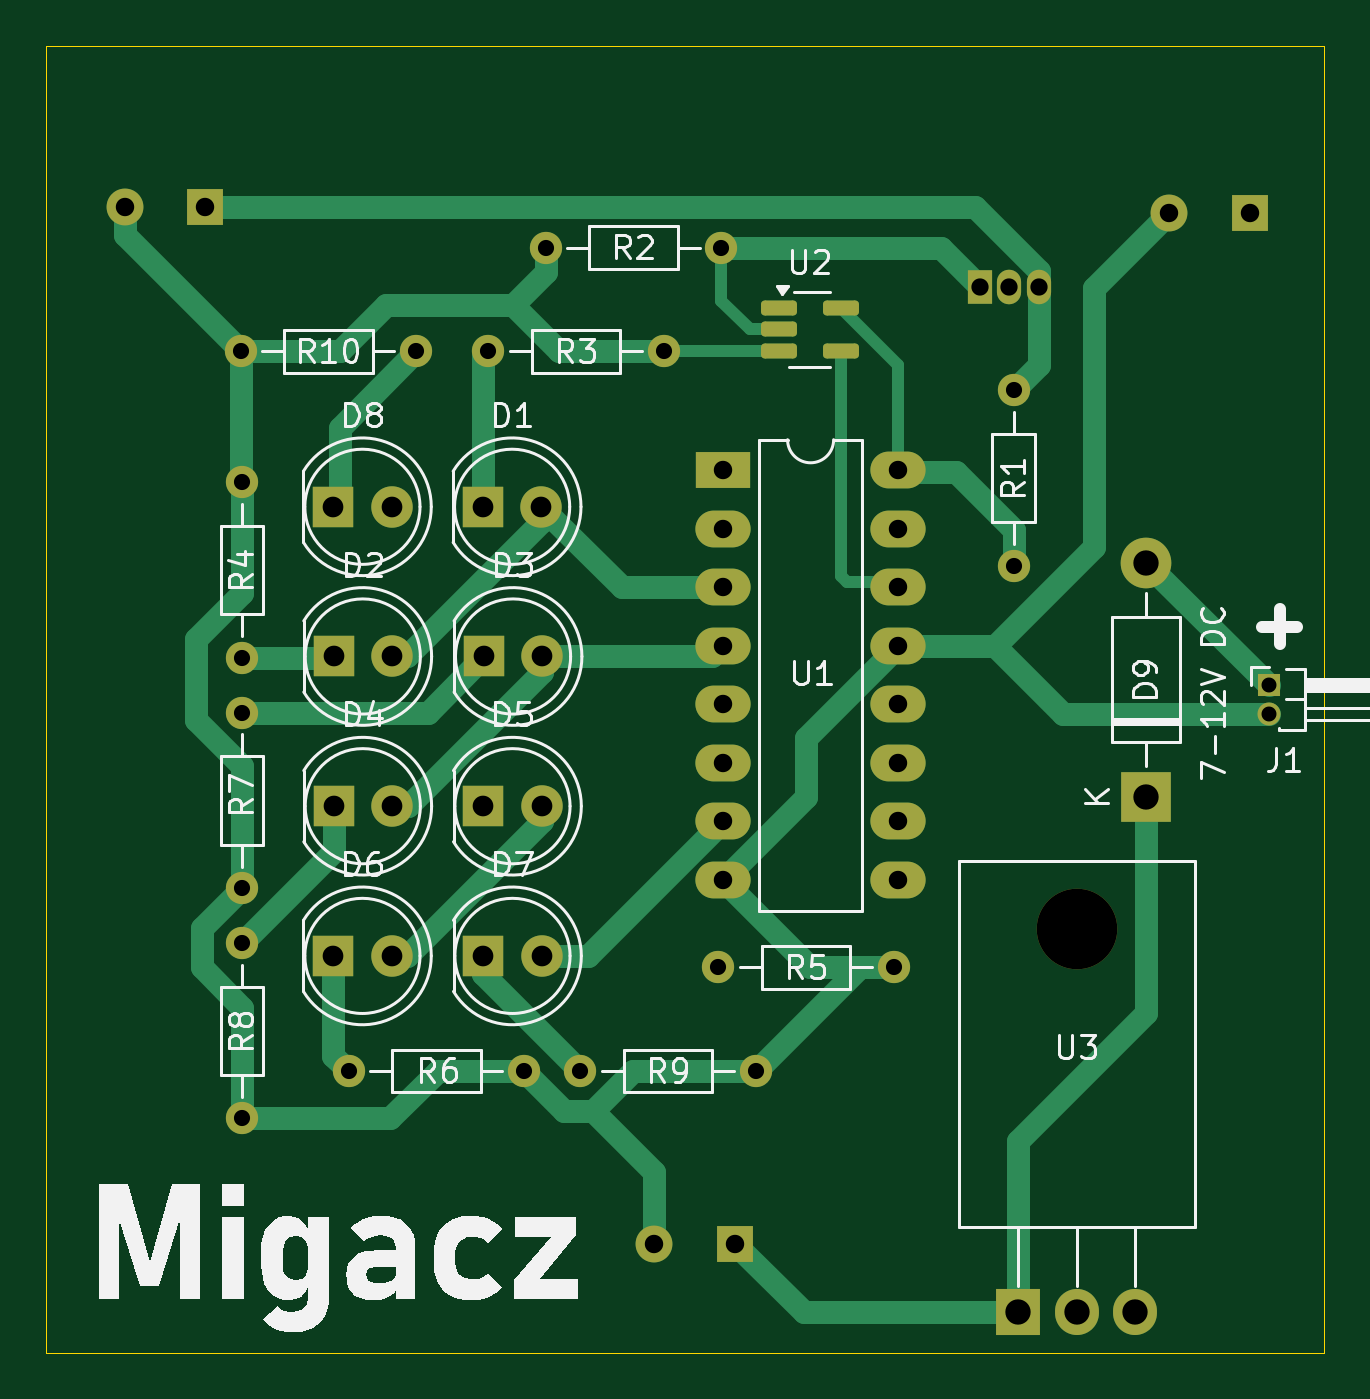
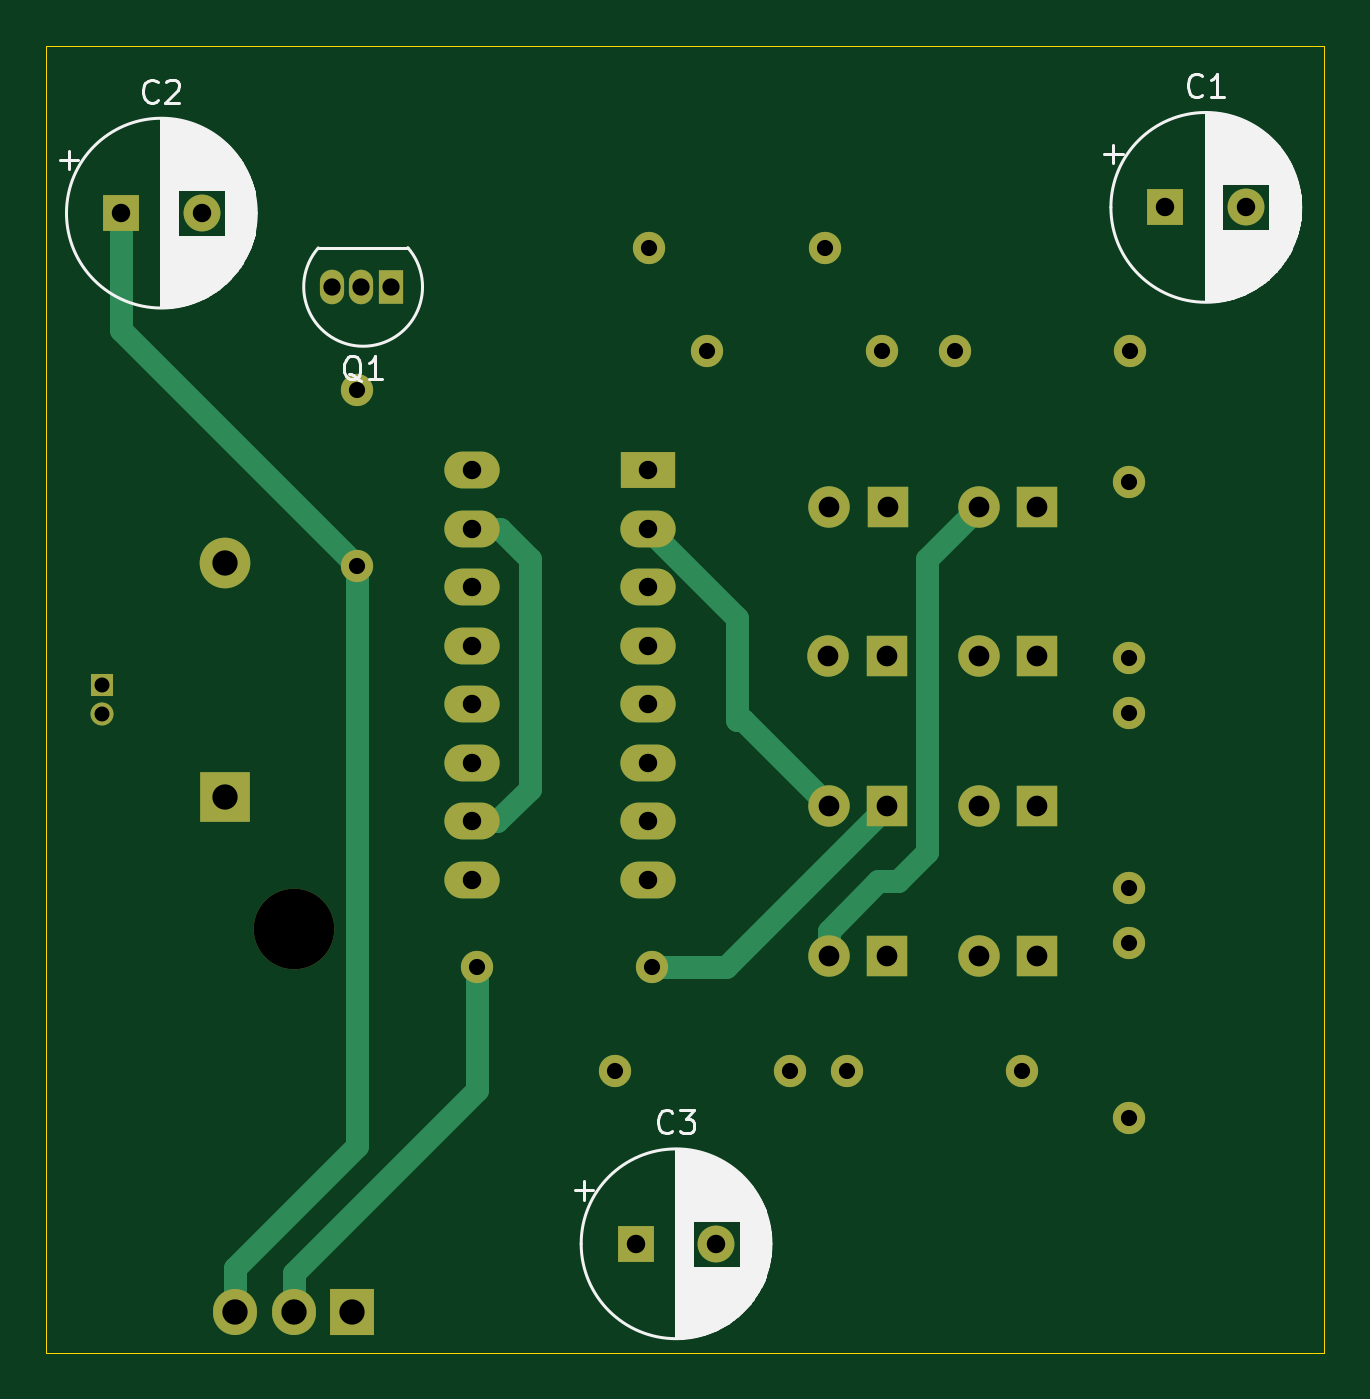
Circuit board: 11 layer files. Board 55.5 x 56.8 mm.
- bottom_copper: konstantynopolitanczykowianeczka_zamieszkujaca_konstantynopol-B_Cu.gbr (7943 bytes)
- bottom_mask: konstantynopolitanczykowianeczka_zamieszkujaca_konstantynopol-B_Mask.gbr (3561 bytes)
- paste: konstantynopolitanczykowianeczka_zamieszkujaca_konstantynopol-B_Paste.gbr (516 bytes)
- bottom_silk: konstantynopolitanczykowianeczka_zamieszkujaca_konstantynopol-B_Silkscreen.gbr (30211 bytes)
- outline: konstantynopolitanczykowianeczka_zamieszkujaca_konstantynopol-Edge_Cuts.gbr (678 bytes)
- top_copper: konstantynopolitanczykowianeczka_zamieszkujaca_konstantynopol-F_Cu.gbr (13304 bytes)
- top_mask: konstantynopolitanczykowianeczka_zamieszkujaca_konstantynopol-F_Mask.gbr (4385 bytes)
- paste: konstantynopolitanczykowianeczka_zamieszkujaca_konstantynopol-F_Paste.gbr (1340 bytes)
- top_silk: konstantynopolitanczykowianeczka_zamieszkujaca_konstantynopol-F_Silkscreen.gbr (46513 bytes)
- drill: konstantynopolitanczykowianeczka_zamieszkujaca_konstantynopol-NPTH.drl (362 bytes)
- drill: konstantynopolitanczykowianeczka_zamieszkujaca_konstantynopol-PTH.drl (1797 bytes)

=== bottom_copper: konstantynopolitanczykowianeczka_zamieszkujaca_konstantynopol-B_Cu.gbr (7943 bytes, source omitted) ===
=== bottom_mask: konstantynopolitanczykowianeczka_zamieszkujaca_konstantynopol-B_Mask.gbr ===
%TF.GenerationSoftware,KiCad,Pcbnew,8.0.2*%
%TF.CreationDate,2026-02-07T14:26:08+01:00*%
%TF.ProjectId,konstantynopolitanczykowianeczka_zamieszkujaca_konstantynopol,6b6f6e73-7461-46e7-9479-6e6f706f6c69,1*%
%TF.SameCoordinates,Original*%
%TF.FileFunction,Soldermask,Bot*%
%TF.FilePolarity,Negative*%
%FSLAX46Y46*%
G04 Gerber Fmt 4.6, Leading zero omitted, Abs format (unit mm)*
G04 Created by KiCad (PCBNEW 8.0.2) date 2026-02-07 14:26:08*
%MOMM*%
%LPD*%
G01*
G04 APERTURE LIST*
%ADD10R,2.200000X2.200000*%
%ADD11O,2.200000X2.200000*%
%ADD12O,3.500000X3.500000*%
%ADD13R,1.905000X2.000000*%
%ADD14O,1.905000X2.000000*%
%ADD15R,2.400000X1.600000*%
%ADD16O,2.400000X1.600000*%
%ADD17C,1.400000*%
%ADD18O,1.400000X1.400000*%
%ADD19R,1.050000X1.500000*%
%ADD20O,1.050000X1.500000*%
%ADD21R,1.000000X1.000000*%
%ADD22O,1.000000X1.000000*%
%ADD23R,1.800000X1.800000*%
%ADD24C,1.800000*%
%ADD25R,1.600000X1.600000*%
%ADD26C,1.600000*%
G04 APERTURE END LIST*
D10*
%TO.C,D9*%
X119884968Y-76330000D03*
D11*
X119884968Y-66170000D03*
%TD*%
D12*
%TO.C,U3*%
X116884968Y-82070000D03*
D13*
X114344968Y-98730000D03*
D14*
X116884968Y-98730000D03*
X119424968Y-98730000D03*
%TD*%
D15*
%TO.C,U1*%
X101514968Y-62170000D03*
D16*
X101514968Y-64710000D03*
X101514968Y-67250000D03*
X101514968Y-69790000D03*
X101514968Y-72330000D03*
X101514968Y-74870000D03*
X101514968Y-77410000D03*
X101514968Y-79950000D03*
X109134968Y-79950000D03*
X109134968Y-77410000D03*
X109134968Y-74870000D03*
X109134968Y-72330000D03*
X109134968Y-69790000D03*
X109134968Y-67250000D03*
X109134968Y-64710000D03*
X109134968Y-62170000D03*
%TD*%
D17*
%TO.C,R10*%
X88194968Y-57000000D03*
D18*
X80574968Y-57000000D03*
%TD*%
D17*
%TO.C,R9*%
X95324968Y-88250000D03*
D18*
X102944968Y-88250000D03*
%TD*%
D17*
%TO.C,R8*%
X80634968Y-82690000D03*
D18*
X80634968Y-90310000D03*
%TD*%
D17*
%TO.C,R7*%
X80634968Y-72690000D03*
D18*
X80634968Y-80310000D03*
%TD*%
D17*
%TO.C,R6*%
X85264968Y-88250000D03*
D18*
X92884968Y-88250000D03*
%TD*%
D17*
%TO.C,R5*%
X101324968Y-83750000D03*
D18*
X108944968Y-83750000D03*
%TD*%
D17*
%TO.C,R4*%
X80634968Y-70310000D03*
D18*
X80634968Y-62690000D03*
%TD*%
D17*
%TO.C,R3*%
X91324968Y-57000000D03*
D18*
X98944968Y-57000000D03*
%TD*%
D17*
%TO.C,R2*%
X101444968Y-52500000D03*
D18*
X93824968Y-52500000D03*
%TD*%
D17*
%TO.C,R1*%
X114134968Y-66310000D03*
D18*
X114134968Y-58690000D03*
%TD*%
D19*
%TO.C,Q1*%
X112684968Y-54200000D03*
D20*
X113954968Y-54200000D03*
X115224968Y-54200000D03*
%TD*%
D21*
%TO.C,J1*%
X125209968Y-71475000D03*
D22*
X125209968Y-72745000D03*
%TD*%
D23*
%TO.C,D8*%
X84594968Y-63750000D03*
D24*
X87134968Y-63750000D03*
%TD*%
D23*
%TO.C,D7*%
X91109968Y-83250000D03*
D24*
X93649968Y-83250000D03*
%TD*%
D23*
%TO.C,D6*%
X84594968Y-83250000D03*
D24*
X87134968Y-83250000D03*
%TD*%
D23*
%TO.C,D5*%
X91109968Y-76750000D03*
D24*
X93649968Y-76750000D03*
%TD*%
D23*
%TO.C,D4*%
X84609968Y-76750000D03*
D24*
X87149968Y-76750000D03*
%TD*%
D23*
%TO.C,D3*%
X91134968Y-70250000D03*
D24*
X93674968Y-70250000D03*
%TD*%
D23*
%TO.C,D2*%
X84609968Y-70250000D03*
D24*
X87149968Y-70250000D03*
%TD*%
D23*
%TO.C,D1*%
X91094968Y-63750000D03*
D24*
X93634968Y-63750000D03*
%TD*%
D25*
%TO.C,C3*%
X102037619Y-95750000D03*
D26*
X98537619Y-95750000D03*
%TD*%
D25*
%TO.C,C2*%
X124384968Y-51000000D03*
D26*
X120884968Y-51000000D03*
%TD*%
D25*
%TO.C,C1*%
X79037619Y-50750000D03*
D26*
X75537619Y-50750000D03*
%TD*%
M02*

=== paste: konstantynopolitanczykowianeczka_zamieszkujaca_konstantynopol-B_Paste.gbr ===
%TF.GenerationSoftware,KiCad,Pcbnew,8.0.2*%
%TF.CreationDate,2026-02-07T14:26:08+01:00*%
%TF.ProjectId,konstantynopolitanczykowianeczka_zamieszkujaca_konstantynopol,6b6f6e73-7461-46e7-9479-6e6f706f6c69,1*%
%TF.SameCoordinates,Original*%
%TF.FileFunction,Paste,Bot*%
%TF.FilePolarity,Positive*%
%FSLAX46Y46*%
G04 Gerber Fmt 4.6, Leading zero omitted, Abs format (unit mm)*
G04 Created by KiCad (PCBNEW 8.0.2) date 2026-02-07 14:26:08*
%MOMM*%
%LPD*%
G01*
G04 APERTURE LIST*
G04 APERTURE END LIST*
M02*

=== bottom_silk: konstantynopolitanczykowianeczka_zamieszkujaca_konstantynopol-B_Silkscreen.gbr (30211 bytes, source omitted) ===
=== outline: konstantynopolitanczykowianeczka_zamieszkujaca_konstantynopol-Edge_Cuts.gbr ===
%TF.GenerationSoftware,KiCad,Pcbnew,8.0.2*%
%TF.CreationDate,2026-02-07T14:26:08+01:00*%
%TF.ProjectId,konstantynopolitanczykowianeczka_zamieszkujaca_konstantynopol,6b6f6e73-7461-46e7-9479-6e6f706f6c69,1*%
%TF.SameCoordinates,Original*%
%TF.FileFunction,Profile,NP*%
%FSLAX46Y46*%
G04 Gerber Fmt 4.6, Leading zero omitted, Abs format (unit mm)*
G04 Created by KiCad (PCBNEW 8.0.2) date 2026-02-07 14:26:08*
%MOMM*%
%LPD*%
G01*
G04 APERTURE LIST*
%TA.AperFunction,Profile*%
%ADD10C,0.050000*%
%TD*%
G04 APERTURE END LIST*
D10*
X72134968Y-43750000D02*
X127634968Y-43750000D01*
X127634968Y-100500000D01*
X72134968Y-100500000D01*
X72134968Y-43750000D01*
M02*

=== top_copper: konstantynopolitanczykowianeczka_zamieszkujaca_konstantynopol-F_Cu.gbr (13304 bytes, source omitted) ===
=== top_mask: konstantynopolitanczykowianeczka_zamieszkujaca_konstantynopol-F_Mask.gbr ===
%TF.GenerationSoftware,KiCad,Pcbnew,8.0.2*%
%TF.CreationDate,2026-02-07T14:26:08+01:00*%
%TF.ProjectId,konstantynopolitanczykowianeczka_zamieszkujaca_konstantynopol,6b6f6e73-7461-46e7-9479-6e6f706f6c69,1*%
%TF.SameCoordinates,Original*%
%TF.FileFunction,Soldermask,Top*%
%TF.FilePolarity,Negative*%
%FSLAX46Y46*%
G04 Gerber Fmt 4.6, Leading zero omitted, Abs format (unit mm)*
G04 Created by KiCad (PCBNEW 8.0.2) date 2026-02-07 14:26:08*
%MOMM*%
%LPD*%
G01*
G04 APERTURE LIST*
G04 Aperture macros list*
%AMRoundRect*
0 Rectangle with rounded corners*
0 $1 Rounding radius*
0 $2 $3 $4 $5 $6 $7 $8 $9 X,Y pos of 4 corners*
0 Add a 4 corners polygon primitive as box body*
4,1,4,$2,$3,$4,$5,$6,$7,$8,$9,$2,$3,0*
0 Add four circle primitives for the rounded corners*
1,1,$1+$1,$2,$3*
1,1,$1+$1,$4,$5*
1,1,$1+$1,$6,$7*
1,1,$1+$1,$8,$9*
0 Add four rect primitives between the rounded corners*
20,1,$1+$1,$2,$3,$4,$5,0*
20,1,$1+$1,$4,$5,$6,$7,0*
20,1,$1+$1,$6,$7,$8,$9,0*
20,1,$1+$1,$8,$9,$2,$3,0*%
G04 Aperture macros list end*
%ADD10R,2.200000X2.200000*%
%ADD11O,2.200000X2.200000*%
%ADD12RoundRect,0.162500X-0.617500X-0.162500X0.617500X-0.162500X0.617500X0.162500X-0.617500X0.162500X0*%
%ADD13O,3.500000X3.500000*%
%ADD14R,1.905000X2.000000*%
%ADD15O,1.905000X2.000000*%
%ADD16R,2.400000X1.600000*%
%ADD17O,2.400000X1.600000*%
%ADD18C,1.400000*%
%ADD19O,1.400000X1.400000*%
%ADD20R,1.050000X1.500000*%
%ADD21O,1.050000X1.500000*%
%ADD22R,1.000000X1.000000*%
%ADD23O,1.000000X1.000000*%
%ADD24R,1.800000X1.800000*%
%ADD25C,1.800000*%
%ADD26R,1.600000X1.600000*%
%ADD27C,1.600000*%
G04 APERTURE END LIST*
D10*
%TO.C,D9*%
X119884968Y-76330000D03*
D11*
X119884968Y-66170000D03*
%TD*%
D12*
%TO.C,U2*%
X103934968Y-55100000D03*
X103934968Y-56050000D03*
X103934968Y-57000000D03*
X106634968Y-57000000D03*
X106634968Y-55100000D03*
%TD*%
D13*
%TO.C,U3*%
X116884968Y-82070000D03*
D14*
X114344968Y-98730000D03*
D15*
X116884968Y-98730000D03*
X119424968Y-98730000D03*
%TD*%
D16*
%TO.C,U1*%
X101514968Y-62170000D03*
D17*
X101514968Y-64710000D03*
X101514968Y-67250000D03*
X101514968Y-69790000D03*
X101514968Y-72330000D03*
X101514968Y-74870000D03*
X101514968Y-77410000D03*
X101514968Y-79950000D03*
X109134968Y-79950000D03*
X109134968Y-77410000D03*
X109134968Y-74870000D03*
X109134968Y-72330000D03*
X109134968Y-69790000D03*
X109134968Y-67250000D03*
X109134968Y-64710000D03*
X109134968Y-62170000D03*
%TD*%
D18*
%TO.C,R10*%
X88194968Y-57000000D03*
D19*
X80574968Y-57000000D03*
%TD*%
D18*
%TO.C,R9*%
X95324968Y-88250000D03*
D19*
X102944968Y-88250000D03*
%TD*%
D18*
%TO.C,R8*%
X80634968Y-82690000D03*
D19*
X80634968Y-90310000D03*
%TD*%
D18*
%TO.C,R7*%
X80634968Y-72690000D03*
D19*
X80634968Y-80310000D03*
%TD*%
D18*
%TO.C,R6*%
X85264968Y-88250000D03*
D19*
X92884968Y-88250000D03*
%TD*%
D18*
%TO.C,R5*%
X101324968Y-83750000D03*
D19*
X108944968Y-83750000D03*
%TD*%
D18*
%TO.C,R4*%
X80634968Y-70310000D03*
D19*
X80634968Y-62690000D03*
%TD*%
D18*
%TO.C,R3*%
X91324968Y-57000000D03*
D19*
X98944968Y-57000000D03*
%TD*%
D18*
%TO.C,R2*%
X101444968Y-52500000D03*
D19*
X93824968Y-52500000D03*
%TD*%
D18*
%TO.C,R1*%
X114134968Y-66310000D03*
D19*
X114134968Y-58690000D03*
%TD*%
D20*
%TO.C,Q1*%
X112684968Y-54200000D03*
D21*
X113954968Y-54200000D03*
X115224968Y-54200000D03*
%TD*%
D22*
%TO.C,J1*%
X125209968Y-71475000D03*
D23*
X125209968Y-72745000D03*
%TD*%
D24*
%TO.C,D8*%
X84594968Y-63750000D03*
D25*
X87134968Y-63750000D03*
%TD*%
D24*
%TO.C,D7*%
X91109968Y-83250000D03*
D25*
X93649968Y-83250000D03*
%TD*%
D24*
%TO.C,D6*%
X84594968Y-83250000D03*
D25*
X87134968Y-83250000D03*
%TD*%
D24*
%TO.C,D5*%
X91109968Y-76750000D03*
D25*
X93649968Y-76750000D03*
%TD*%
D24*
%TO.C,D4*%
X84609968Y-76750000D03*
D25*
X87149968Y-76750000D03*
%TD*%
D24*
%TO.C,D3*%
X91134968Y-70250000D03*
D25*
X93674968Y-70250000D03*
%TD*%
D24*
%TO.C,D2*%
X84609968Y-70250000D03*
D25*
X87149968Y-70250000D03*
%TD*%
D24*
%TO.C,D1*%
X91094968Y-63750000D03*
D25*
X93634968Y-63750000D03*
%TD*%
D26*
%TO.C,C3*%
X102037619Y-95750000D03*
D27*
X98537619Y-95750000D03*
%TD*%
D26*
%TO.C,C2*%
X124384968Y-51000000D03*
D27*
X120884968Y-51000000D03*
%TD*%
D26*
%TO.C,C1*%
X79037619Y-50750000D03*
D27*
X75537619Y-50750000D03*
%TD*%
M02*

=== paste: konstantynopolitanczykowianeczka_zamieszkujaca_konstantynopol-F_Paste.gbr (1340 bytes, source withheld) ===
=== top_silk: konstantynopolitanczykowianeczka_zamieszkujaca_konstantynopol-F_Silkscreen.gbr (46513 bytes, source omitted) ===
=== drill: konstantynopolitanczykowianeczka_zamieszkujaca_konstantynopol-NPTH.drl ===
M48
; DRILL file {KiCad 8.0.2} date 2026-02-07T14:26:27+0100
; FORMAT={-:-/ absolute / inch / decimal}
; #@! TF.CreationDate,2026-02-07T14:26:27+01:00
; #@! TF.GenerationSoftware,Kicad,Pcbnew,8.0.2
; #@! TF.FileFunction,NonPlated,1,2,NPTH
FMAT,2
INCH
; #@! TA.AperFunction,NonPlated,NPTH,ComponentDrill
T1C0.1378
%
G90
G05
T1
X4.6018Y-3.2311
M30

=== drill: konstantynopolitanczykowianeczka_zamieszkujaca_konstantynopol-PTH.drl ===
M48
; DRILL file {KiCad 8.0.2} date 2026-02-07T14:26:27+0100
; FORMAT={-:-/ absolute / inch / decimal}
; #@! TF.CreationDate,2026-02-07T14:26:27+01:00
; #@! TF.GenerationSoftware,Kicad,Pcbnew,8.0.2
; #@! TF.FileFunction,Plated,1,2,PTH
FMAT,2
INCH
; #@! TA.AperFunction,Plated,PTH,ComponentDrill
T1C0.0256
; #@! TA.AperFunction,Plated,PTH,ComponentDrill
T2C0.0276
; #@! TA.AperFunction,Plated,PTH,ComponentDrill
T3C0.0295
; #@! TA.AperFunction,Plated,PTH,ComponentDrill
T4C0.0315
; #@! TA.AperFunction,Plated,PTH,ComponentDrill
T5C0.0354
; #@! TA.AperFunction,Plated,PTH,ComponentDrill
T6C0.0433
%
G90
G05
T1
X4.9295Y-2.814
X4.9295Y-2.864
T2
X3.1722Y-2.2441
X3.1746Y-2.4681
X3.1746Y-2.7681
X3.1746Y-2.8618
X3.1746Y-3.1618
X3.1746Y-3.2555
X3.1746Y-3.5555
X3.3569Y-3.4744
X3.4722Y-2.2441
X3.5955Y-2.2441
X3.6569Y-3.4744
X3.6939Y-2.0669
X3.753Y-3.4744
X3.8955Y-2.2441
X3.9892Y-3.2972
X3.9939Y-2.0669
X4.053Y-3.4744
X4.2892Y-3.2972
X4.4935Y-2.3106
X4.4935Y-2.6106
T3
X4.4364Y-2.1339
X4.4864Y-2.1339
X4.5364Y-2.1339
T4
X2.9739Y-1.998
X3.1117Y-1.998
X3.8794Y-3.7697
X3.9967Y-2.4476
X3.9967Y-2.5476
X3.9967Y-2.6476
X3.9967Y-2.7476
X3.9967Y-2.8476
X3.9967Y-2.9476
X3.9967Y-3.0476
X3.9967Y-3.1476
X4.0172Y-3.7697
X4.2967Y-2.4476
X4.2967Y-2.5476
X4.2967Y-2.6476
X4.2967Y-2.7476
X4.2967Y-2.8476
X4.2967Y-2.9476
X4.2967Y-3.0476
X4.2967Y-3.1476
X4.7593Y-2.0079
X4.897Y-2.0079
T5
X3.3305Y-2.5098
X3.3305Y-3.2776
X3.3311Y-2.7657
X3.3311Y-3.0217
X3.4305Y-2.5098
X3.4305Y-3.2776
X3.4311Y-2.7657
X3.4311Y-3.0217
X3.5864Y-2.5098
X3.587Y-3.0217
X3.587Y-3.2776
X3.588Y-2.7657
X3.6864Y-2.5098
X3.687Y-3.0217
X3.687Y-3.2776
X3.688Y-2.7657
T6
X4.5018Y-3.887
X4.6018Y-3.887
X4.7018Y-3.887
X4.7199Y-2.6051
X4.7199Y-3.0051
M30

